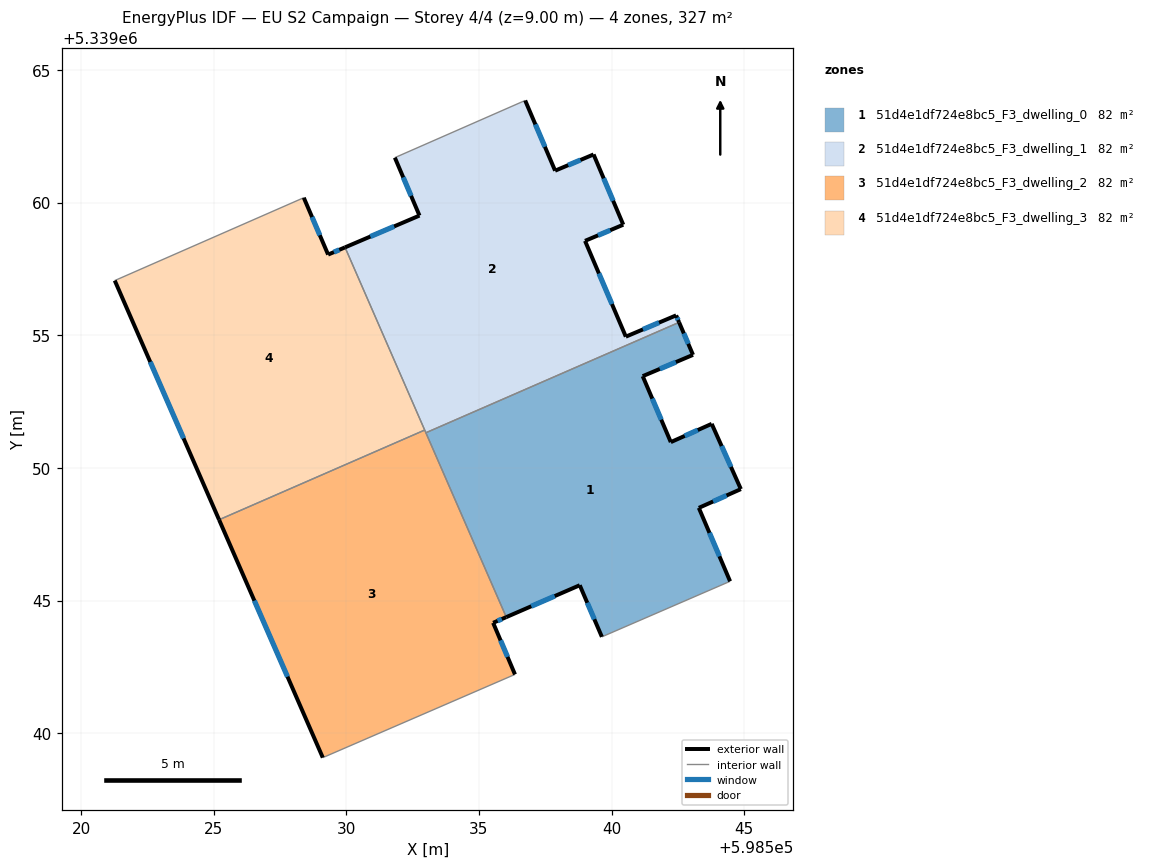
=== STOREY PLAN SPEC (per zone: floor XY polygon, exterior-wall plan segments, windows/doors) ===
zone 1: 51d4e1df724e8bc5_F3_dwelling_0  (81.7 m²)
  floor: (598543.07, 5339054.26) (598541.17, 5339053.46) (598542.23, 5339050.97) (598543.77, 5339051.66) (598544.87, 5339049.20) (598543.29, 5339048.50) (598544.46, 5339045.73) (598539.63, 5339043.63) (598538.80, 5339045.58) (598536.03, 5339044.38) (598533.00, 5339051.33) (598542.54, 5339055.49)
  exterior wall: (598543.07, 5339054.26) – (598542.54, 5339055.49)  [1.3 m]
    window: (598542.89, 5339054.68) – (598542.72, 5339055.07)  [0.4 m²]
  exterior wall: (598541.17, 5339053.46) – (598543.07, 5339054.26)  [2.1 m]
    window: (598541.82, 5339053.73) – (598542.42, 5339053.99)  [0.6 m²]
  exterior wall: (598542.23, 5339050.97) – (598541.17, 5339053.46)  [2.7 m]
    window: (598541.87, 5339051.82) – (598541.53, 5339052.61)  [0.8 m²]
  exterior wall: (598543.77, 5339051.66) – (598542.23, 5339050.97)  [1.7 m]
    window: (598543.25, 5339051.43) – (598542.75, 5339051.21)  [0.5 m²]
  exterior wall: (598544.87, 5339049.20) – (598543.77, 5339051.66)  [2.7 m]
    window: (598544.50, 5339050.04) – (598544.15, 5339050.83)  [0.8 m²]
  exterior wall: (598543.29, 5339048.50) – (598544.87, 5339049.20)  [1.7 m]
    window: (598543.83, 5339048.74) – (598544.33, 5339048.96)  [0.5 m²]
  exterior wall: (598544.46, 5339045.73) – (598543.29, 5339048.50)  [3.0 m]
    window: (598544.06, 5339046.67) – (598543.69, 5339047.55)  [0.9 m²]
  exterior wall: (598538.80, 5339045.58) – (598539.63, 5339043.63)  [2.1 m]
    window: (598539.08, 5339044.92) – (598539.35, 5339044.30)  [0.6 m²]
  exterior wall: (598536.03, 5339044.38) – (598538.80, 5339045.58)  [3.0 m]
    window: (598536.97, 5339044.79) – (598537.86, 5339045.17)  [0.9 m²]
  interior walls: 3
zone 2: 51d4e1df724e8bc5_F3_dwelling_1  (81.7 m²)
  floor: (598539.32, 5339061.82) (598540.44, 5339059.17) (598539.00, 5339058.56) (598540.54, 5339054.95) (598542.43, 5339055.75) (598542.54, 5339055.49) (598533.00, 5339051.33) (598529.95, 5339058.31) (598532.76, 5339059.51) (598531.83, 5339061.70) (598536.74, 5339063.85) (598537.87, 5339061.20)
  exterior wall: (598531.83, 5339061.70) – (598532.76, 5339059.51)  [2.4 m]
    window: (598532.14, 5339060.95) – (598532.44, 5339060.26)  [0.7 m²]
  exterior wall: (598537.87, 5339061.20) – (598536.74, 5339063.85)  [2.9 m]
    window: (598537.49, 5339062.10) – (598537.12, 5339062.95)  [0.9 m²]
  exterior wall: (598539.32, 5339061.82) – (598537.87, 5339061.20)  [1.6 m]
    window: (598538.83, 5339061.61) – (598538.36, 5339061.41)  [0.5 m²]
  exterior wall: (598540.44, 5339059.17) – (598539.32, 5339061.82)  [2.9 m]
    window: (598540.06, 5339060.07) – (598539.70, 5339060.92)  [0.9 m²]
  exterior wall: (598539.00, 5339058.56) – (598540.44, 5339059.17)  [1.6 m]
    window: (598539.49, 5339058.77) – (598539.95, 5339058.96)  [0.5 m²]
  exterior wall: (598540.54, 5339054.95) – (598539.00, 5339058.56)  [3.9 m]
    window: (598540.01, 5339056.18) – (598539.52, 5339057.33)  [1.2 m²]
  exterior wall: (598542.43, 5339055.75) – (598540.54, 5339054.95)  [2.1 m]
    window: (598541.79, 5339055.48) – (598541.18, 5339055.22)  [0.6 m²]
  exterior wall: (598542.54, 5339055.49) – (598542.43, 5339055.75)  [0.3 m]
    window: (598542.50, 5339055.58) – (598542.47, 5339055.66)  [0.1 m²]
  exterior wall: (598532.76, 5339059.51) – (598529.95, 5339058.31)  [3.1 m]
    window: (598531.80, 5339059.10) – (598530.91, 5339058.72)  [0.9 m²]
  interior walls: 4
zone 3: 51d4e1df724e8bc5_F3_dwelling_2  (81.6 m²)
  floor: (598532.95, 5339051.43) (598536.03, 5339044.38) (598535.53, 5339044.16) (598536.36, 5339042.22) (598529.11, 5339039.08) (598525.20, 5339048.05)
  exterior wall: (598536.36, 5339042.22) – (598535.53, 5339044.16)  [2.1 m]
    window: (598536.08, 5339042.88) – (598535.81, 5339043.50)  [0.6 m²]
  exterior wall: (598525.20, 5339048.05) – (598529.11, 5339039.08)  [9.8 m]
    window: (598526.53, 5339045.00) – (598527.78, 5339042.13)  [3.0 m²]
  exterior wall: (598535.53, 5339044.16) – (598536.03, 5339044.38)  [0.5 m]
    window: (598535.70, 5339044.24) – (598535.86, 5339044.30)  [0.2 m²]
  interior walls: 4
zone 4: 51d4e1df724e8bc5_F3_dwelling_3  (81.6 m²)
  floor: (598529.95, 5339058.31) (598532.95, 5339051.43) (598525.20, 5339048.05) (598521.27, 5339057.06) (598528.40, 5339060.19) (598529.31, 5339058.04)
  exterior wall: (598529.31, 5339058.04) – (598528.40, 5339060.19)  [2.3 m]
    window: (598529.00, 5339058.77) – (598528.71, 5339059.46)  [0.7 m²]
  exterior wall: (598529.95, 5339058.31) – (598529.31, 5339058.04)  [0.7 m]
    window: (598529.73, 5339058.22) – (598529.53, 5339058.13)  [0.2 m²]
  exterior wall: (598521.27, 5339057.06) – (598525.20, 5339048.05)  [9.8 m]
    window: (598522.61, 5339054.00) – (598523.87, 5339051.11)  [3.0 m²]
  interior walls: 3

=== DERIVED (storey summary) ===
Building: EU S2 Campaign
Storey: 4 of 4  (floor level z = 9.00 m)
Storey gross floor area: 326.6 m²
Zones on this storey: 4
  - 51d4e1df724e8bc5_F3_dwelling_0: floor 81.7 m²; exterior wall 20.4 m (61.1 m²); 9 window(s) 6.2 m²; WWR 10.2%
  - 51d4e1df724e8bc5_F3_dwelling_1: floor 81.7 m²; exterior wall 20.6 m (61.8 m²); 9 window(s) 6.3 m²; WWR 10.2%
  - 51d4e1df724e8bc5_F3_dwelling_2: floor 81.6 m²; exterior wall 12.4 m (37.3 m²); 3 window(s) 3.8 m²; WWR 10.2%
  - 51d4e1df724e8bc5_F3_dwelling_3: floor 81.6 m²; exterior wall 12.9 m (38.6 m²); 3 window(s) 3.9 m²; WWR 10.2%
Zone adjacency (shared interzone walls):
  - 51d4e1df724e8bc5_F3_dwelling_0 ↔ 51d4e1df724e8bc5_F3_dwelling_1
  - 51d4e1df724e8bc5_F3_dwelling_0 ↔ 51d4e1df724e8bc5_F3_dwelling_2
  - 51d4e1df724e8bc5_F3_dwelling_1 ↔ 51d4e1df724e8bc5_F3_dwelling_2
  - 51d4e1df724e8bc5_F3_dwelling_1 ↔ 51d4e1df724e8bc5_F3_dwelling_3
  - 51d4e1df724e8bc5_F3_dwelling_2 ↔ 51d4e1df724e8bc5_F3_dwelling_3